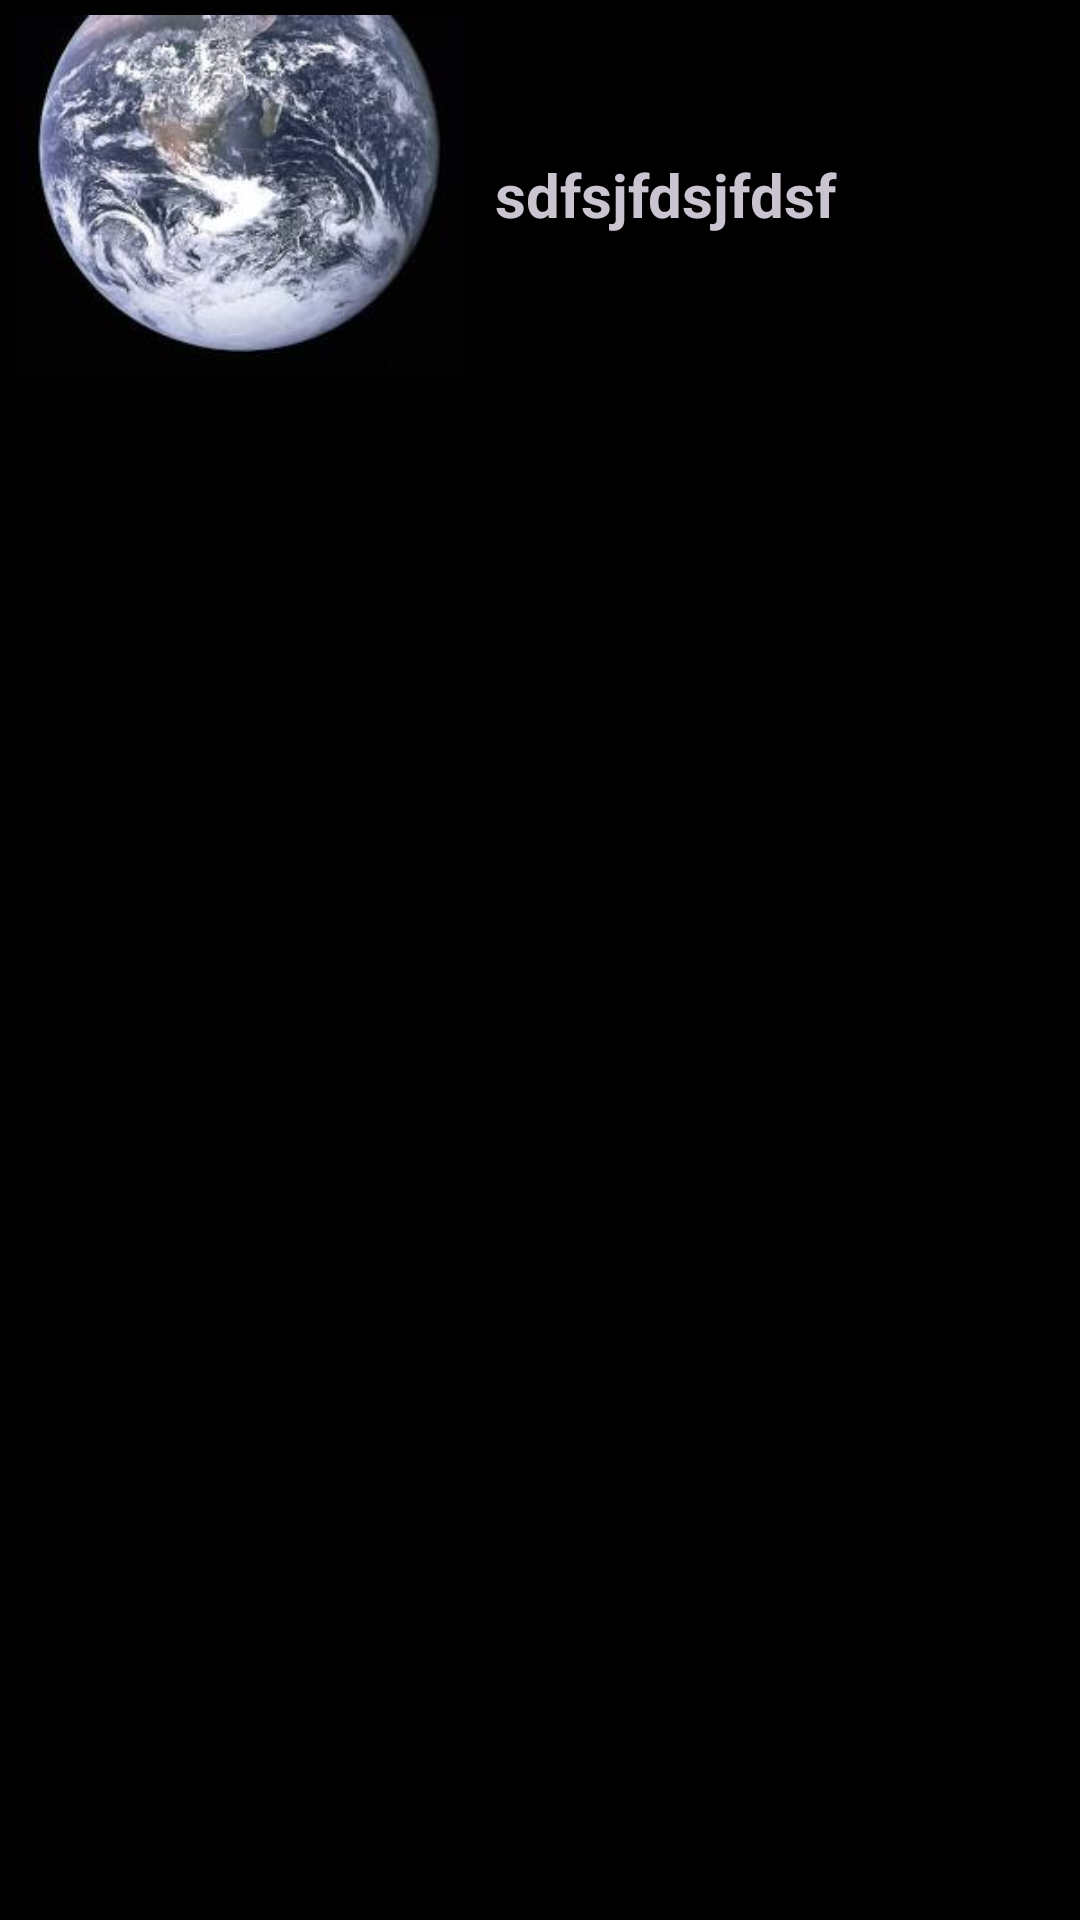

The Android layout XML behind this screen, and the referenced resources:
<!-- AndroidManifest.xml: application theme Theme.Renato_Planetas -->
<!-- res/layout/planeta_layout.xml -->
<?xml version="1.0" encoding="utf-8"?>
<LinearLayout xmlns:android="http://schemas.android.com/apk/res/android"
    android:layout_width="match_parent"
    android:layout_height="match_parent"
    android:orientation="horizontal"
    android:background="@color/black"
    >
    <LinearLayout android:layout_width="match_parent"
        android:layout_height="wrap_content"
        android:orientation="horizontal"
        android:layout_margin="5dp"        >

        <ImageView
            android:id="@+id/imagem"
            android:layout_width="150dp"
            android:layout_height="120dp"
            android:src="@drawable/terra"
            android:scaleType="fitCenter"
            />

        <TextView
            android:id="@+id/texto"
            android:layout_width="239dp"
            android:layout_height="match_parent"
            android:layout_marginStart="10dp"
            android:layout_marginLeft="5sp"
            android:gravity="center_vertical"
            android:text="sdfsjfdsjfdsf"
            android:textAppearance="@style/TextAppearance.AppCompat.Medium.Inverse"
            android:textSize="20dp"
            android:textStyle="bold" />
    </LinearLayout>

</LinearLayout>
<!-- resources referenced by this layout -->
<resources>
  <!-- drawable terra: jpeg bitmap (drawable, 12029 bytes) -->
  <style name="Theme.Renato_Planetas" parent="Base.Theme.Renato_Planetas" />
  <style name="Base.Theme.Renato_Planetas" parent="Theme.Material3.DayNight.NoActionBar">
          
          
      </style>
  <!-- not gathered from this repository: default colours our renderer supplied (Android Studio template values) -->
  <color name="black">#FF000000</color>
</resources>
